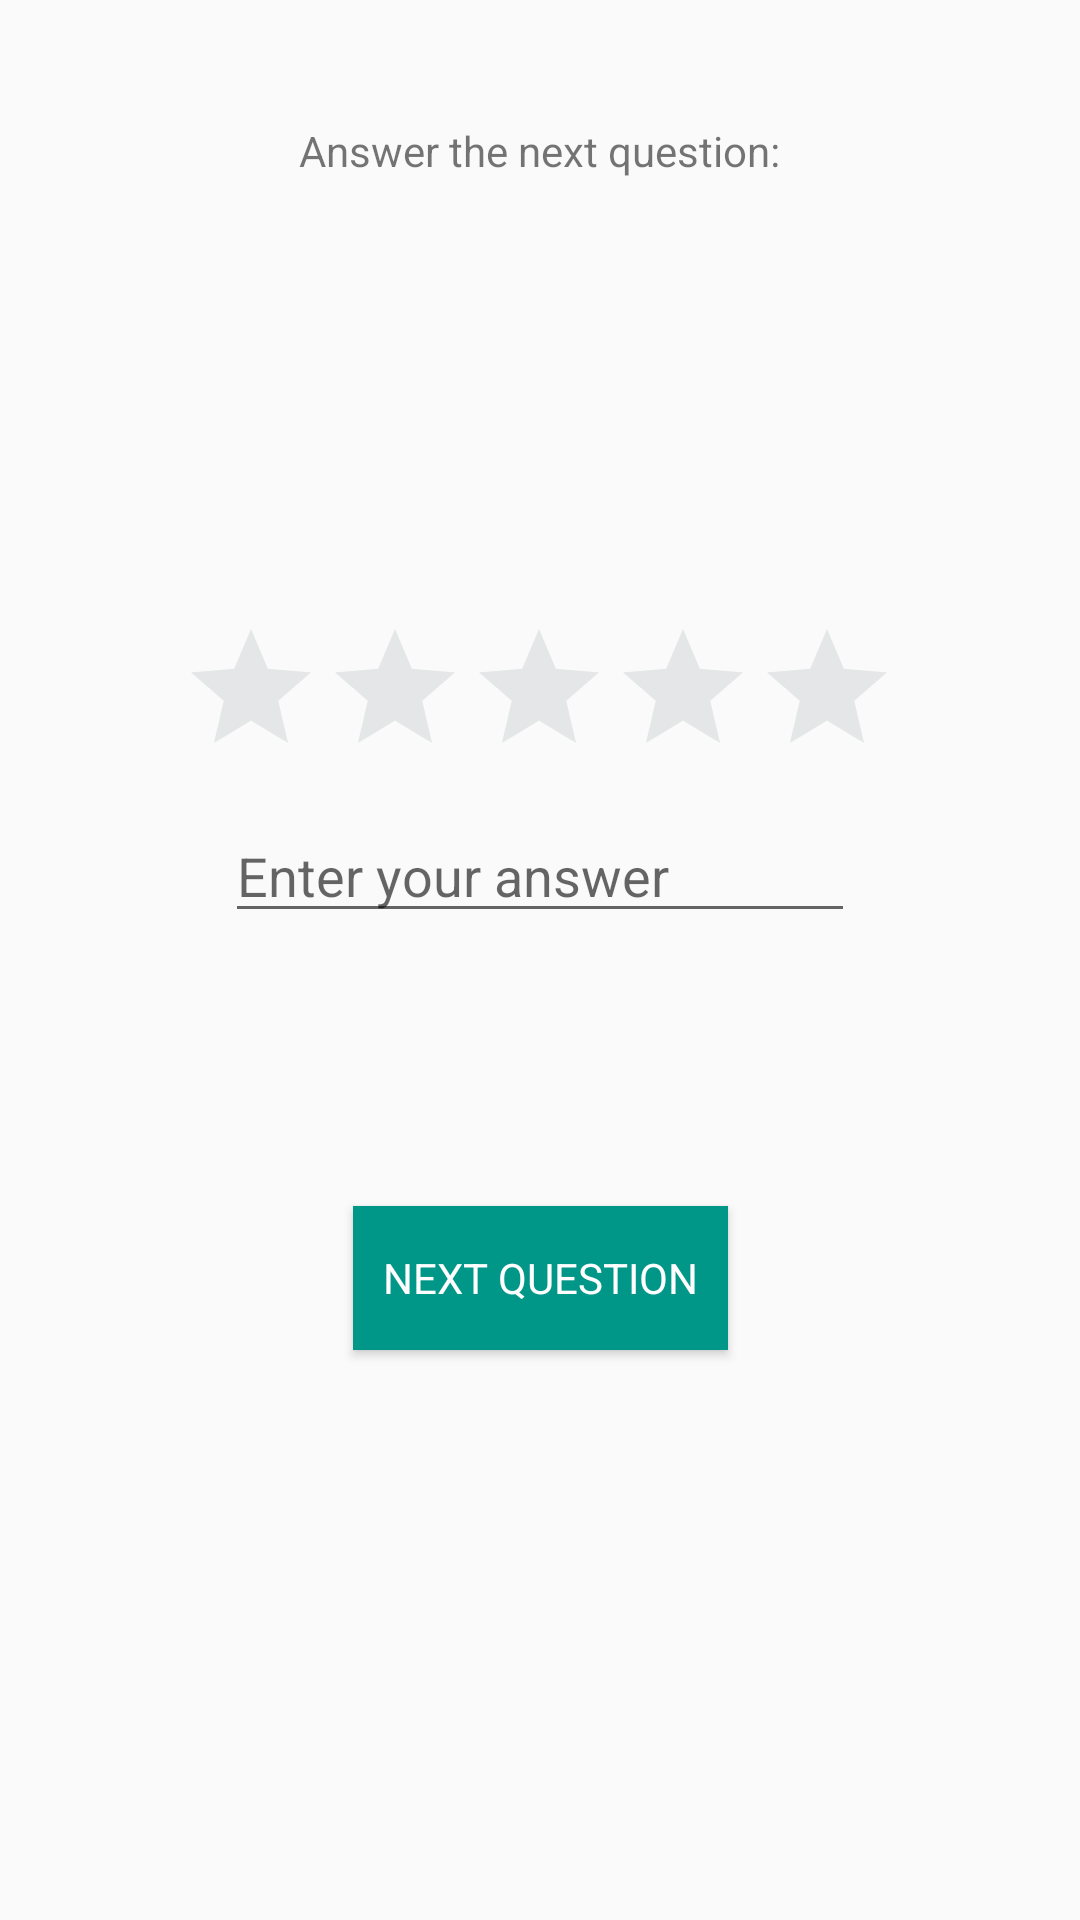

Android layout source for this screen:
<!-- AndroidManifest.xml: application theme AppTheme -->
<!-- res/layout/fragment_answers.xml -->
<?xml version="1.0" encoding="utf-8"?>
<layout xmlns:android="http://schemas.android.com/apk/res/android"
    xmlns:app="http://schemas.android.com/apk/res-auto"
    xmlns:tools="http://schemas.android.com/tools"
    tools:context=".views.AnswersFragment">

    <data>

        <variable
            name="question"
            type="String" />
        <variable
            name="questionsViewModel"
            type="com.example.labo5.viewmodels.QuestionsViewModel" />
    </data>

    <androidx.constraintlayout.widget.ConstraintLayout
        android:layout_width="match_parent"
        android:layout_height="match_parent">


        <EditText
            android:id="@+id/editTextAnswer"
            android:layout_width="wrap_content"
            android:layout_height="wrap_content"
            android:layout_marginBottom="16dp"
            android:ems="10"
            android:hint="Enter your answer"
            android:inputType="textPersonName"
            app:layout_constraintBottom_toBottomOf="parent"
            app:layout_constraintEnd_toEndOf="parent"
            app:layout_constraintStart_toStartOf="parent"
            app:layout_constraintTop_toTopOf="parent"
            app:layout_constraintVertical_bias="0.463" />


        <TextView
            android:id="@+id/textViewQuestion"
            style="@style/QuestionStyle"
            android:layout_width="wrap_content"
            android:layout_height="wrap_content"
            android:layout_marginTop="16dp"
            android:text='@{question}'
            app:layout_constraintBottom_toBottomOf="parent"
            app:layout_constraintEnd_toEndOf="parent"
            app:layout_constraintHorizontal_bias="0.499"
            app:layout_constraintStart_toStartOf="parent"
            app:layout_constraintTop_toBottomOf="@+id/textViewDefault"
            app:layout_constraintVertical_bias="0.0" />

        <Button
            android:id="@+id/buttonNextQuestion"
            style="@style/primaryColorButton"
            android:layout_width="wrap_content"
            android:layout_height="wrap_content"
            android:layout_marginBottom="16dp"
            android:background="#009688"
            android:text="@string/next_question"
            app:layout_constraintBottom_toBottomOf="parent"
            app:layout_constraintEnd_toEndOf="parent"
            app:layout_constraintStart_toStartOf="parent"
            app:layout_constraintTop_toTopOf="parent"
            app:layout_constraintVertical_bias="0.698" />

        <TextView
            android:id="@+id/textViewDefault"
            android:layout_width="wrap_content"
            android:layout_height="wrap_content"
            android:layout_marginTop="16dp"
            android:text="@string/answer_the_next_question"
            app:layout_constraintBottom_toBottomOf="parent"
            app:layout_constraintEnd_toEndOf="parent"
            app:layout_constraintHorizontal_bias="0.499"
            app:layout_constraintStart_toStartOf="parent"
            app:layout_constraintTop_toTopOf="parent"
            app:layout_constraintVertical_bias="0.041" />

        <RatingBar
            android:id="@+id/ratingBar"
            android:layout_width="wrap_content"
            android:layout_height="wrap_content"
            android:theme="@style/RatingBar"
            app:layout_constraintBottom_toBottomOf="parent"
            app:layout_constraintEnd_toEndOf="parent"
            app:layout_constraintHorizontal_bias="0.497"
            app:layout_constraintStart_toStartOf="parent"
            app:layout_constraintTop_toTopOf="parent"
            app:layout_constraintVertical_bias="0.353" />



    </androidx.constraintlayout.widget.ConstraintLayout>

</layout>
<!-- resources referenced by this layout -->
<resources>
  <string name="answer_the_next_question">Answer the next question:</string>
  <string name="next_question">Next Question</string>
  <style name="QuestionStyle">
          <item name="android:gravity">center</item>
          <item name="android:fontFamily">roboto</item>
          <item name="android:textSize">20sp</item>
          <item name="android:textStyle">italic</item>
          <item name="android:textColor">#000</item>
      </style>
  <style name="RatingBar" parent="Theme.AppCompat">
          <item name="colorControlNormal">#B2BABB</item>
          <item name="colorControlActivated">#FFC100</item>
      </style>
  <style name="primaryColorButton">
          <item name="android:padding">10dp</item>
          <item name="android:fontFamily">roboto</item>
          <item name="android:textColor">#FFFFFF</item>
          <item name="android:background">#ec5745</item>
      </style>
  <style name="AppTheme" parent="Theme.AppCompat.Light.DarkActionBar">
          
          <item name="colorPrimary">@color/colorPrimary</item>
          <item name="colorPrimaryDark">@color/colorPrimaryDark</item>
          <item name="colorAccent">@color/colorAccent</item>
      </style>
  <color name="colorPrimary">#009688</color>
  <color name="colorPrimaryDark">#15574F </color>
  <color name="colorAccent">#009688</color>
</resources>
